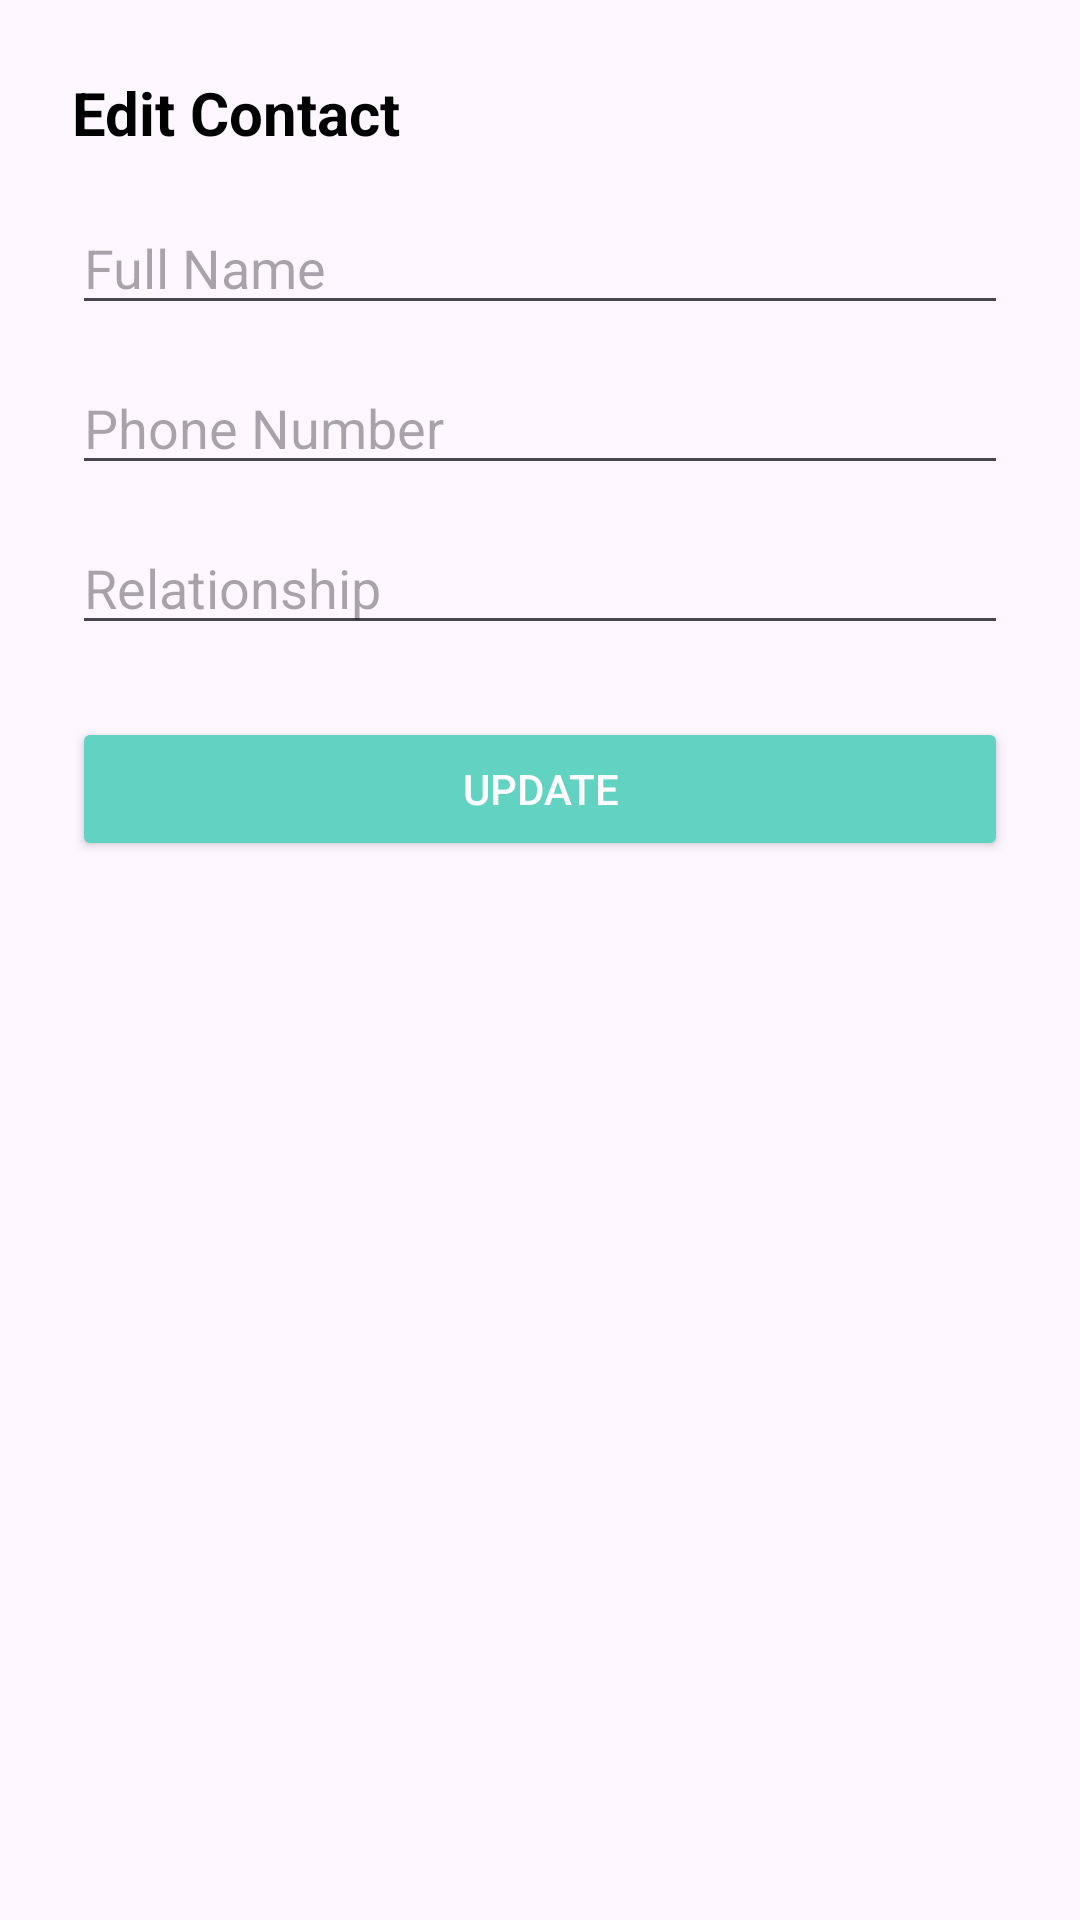

Android layout source for this screen:
<!-- AndroidManifest.xml: application theme Theme.WeatherApp -->
<!-- res/layout/fragment_edit_contact.xml -->
<?xml version="1.0" encoding="utf-8"?>
<LinearLayout
    xmlns:android="http://schemas.android.com/apk/res/android"
    android:layout_width="match_parent"
    android:layout_height="wrap_content"
    android:orientation="vertical"
    android:padding="24dp">

    <TextView
        android:id="@+id/edit_contact_title"
        android:layout_width="match_parent"
        android:layout_height="wrap_content"
        android:text="Edit Contact"
        android:textSize="20sp"
        android:textStyle="bold"
        android:textColor="@color/black"
        android:layout_marginBottom="16dp" />

    <EditText
        android:id="@+id/contact_name"
        android:layout_width="match_parent"
        android:layout_height="wrap_content"
        android:hint="Full Name"
        android:inputType="textPersonName"
        android:layout_marginBottom="12dp" />

    <EditText
        android:id="@+id/contact_phone"
        android:layout_width="match_parent"
        android:layout_height="wrap_content"
        android:hint="Phone Number"
        android:inputType="phone"
        android:layout_marginBottom="12dp" />

    <EditText
        android:id="@+id/contact_relationship"
        android:layout_width="match_parent"
        android:layout_height="wrap_content"
        android:hint="Relationship"
        android:inputType="text"
        android:layout_marginBottom="24dp" />

    <Button
        android:id="@+id/save_button"
        android:layout_width="match_parent"
        android:layout_height="wrap_content"
        android:text="Update"
        android:backgroundTint="@color/primary"
        android:textColor="@color/white" />
</LinearLayout>
<!-- resources referenced by this layout -->
<resources>
  <color name="black">#FF000000</color>
  <color name="primary">#62D2C3</color>
  <color name="white">#FFFFFFFF</color>
  <style name="Theme.WeatherApp" parent="Base.Theme.WeatherApp" />
  <style name="Base.Theme.WeatherApp" parent="Theme.Material3.DayNight.NoActionBar">
          
          
          <item name="colorPrimary">#62D2C3</item> 
  
      </style>
</resources>
